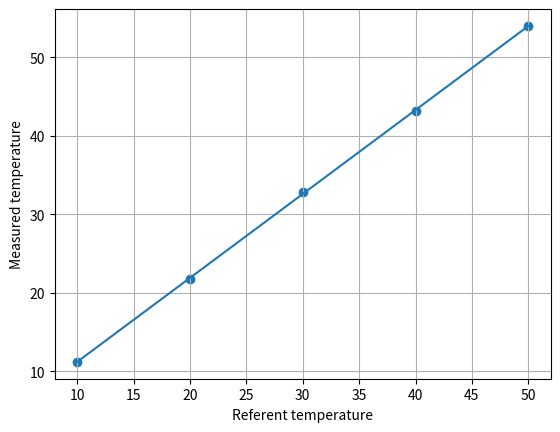
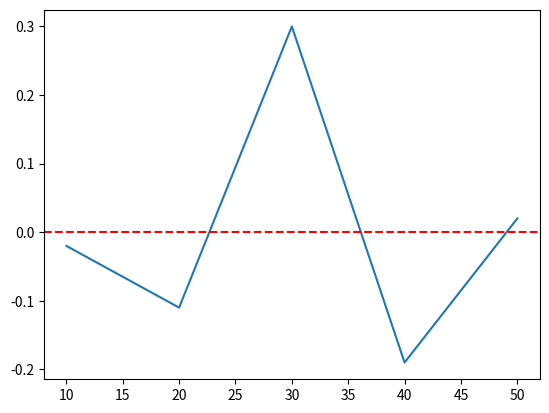

Write Python code to recreate these figures, in order.
import numpy as np
import matplotlib.pyplot as plt

T_ref = np.array([10., 20., 30., 40., 50.])
M = np.array([11.2, 21.8, 32.9, 43.1, 54.0])

a, b = np.polyfit(T_ref, M, 1)
M_fit = a*T_ref + b
residuals = M - M_fit
s_r = np.sqrt(np.sum(residuals**2) / (len(T_ref) - 2))
print("Residual standard deviation:", s_r, "°C")

print(residuals)

M_new = 38.0
T_est = (M_new - b) / a
s_T = s_r / abs(a)

print("Estimated temperature:", T_est, "°C")
print("Residual standard deviation:", s_r, "°C")
print("Temperature uncertainty component:", s_T, "°C")

u_ref = 0.05
u_combined = np.sqrt(s_T**2 + u_ref**2)

print("Combined uncertainty:", u_combined, "°C")

plt.figure()
plt.plot(T_ref, M_fit, label="Calibration fit")
plt.scatter(T_ref, M, label="Measurements")
plt.xlabel("Referent temperature")
plt.ylabel("Measured temperature")
plt.grid(True)

plt.figure()
plt.plot(T_ref, residuals)
plt.axhline(0, color="red", linestyle="--")
plt.show()
